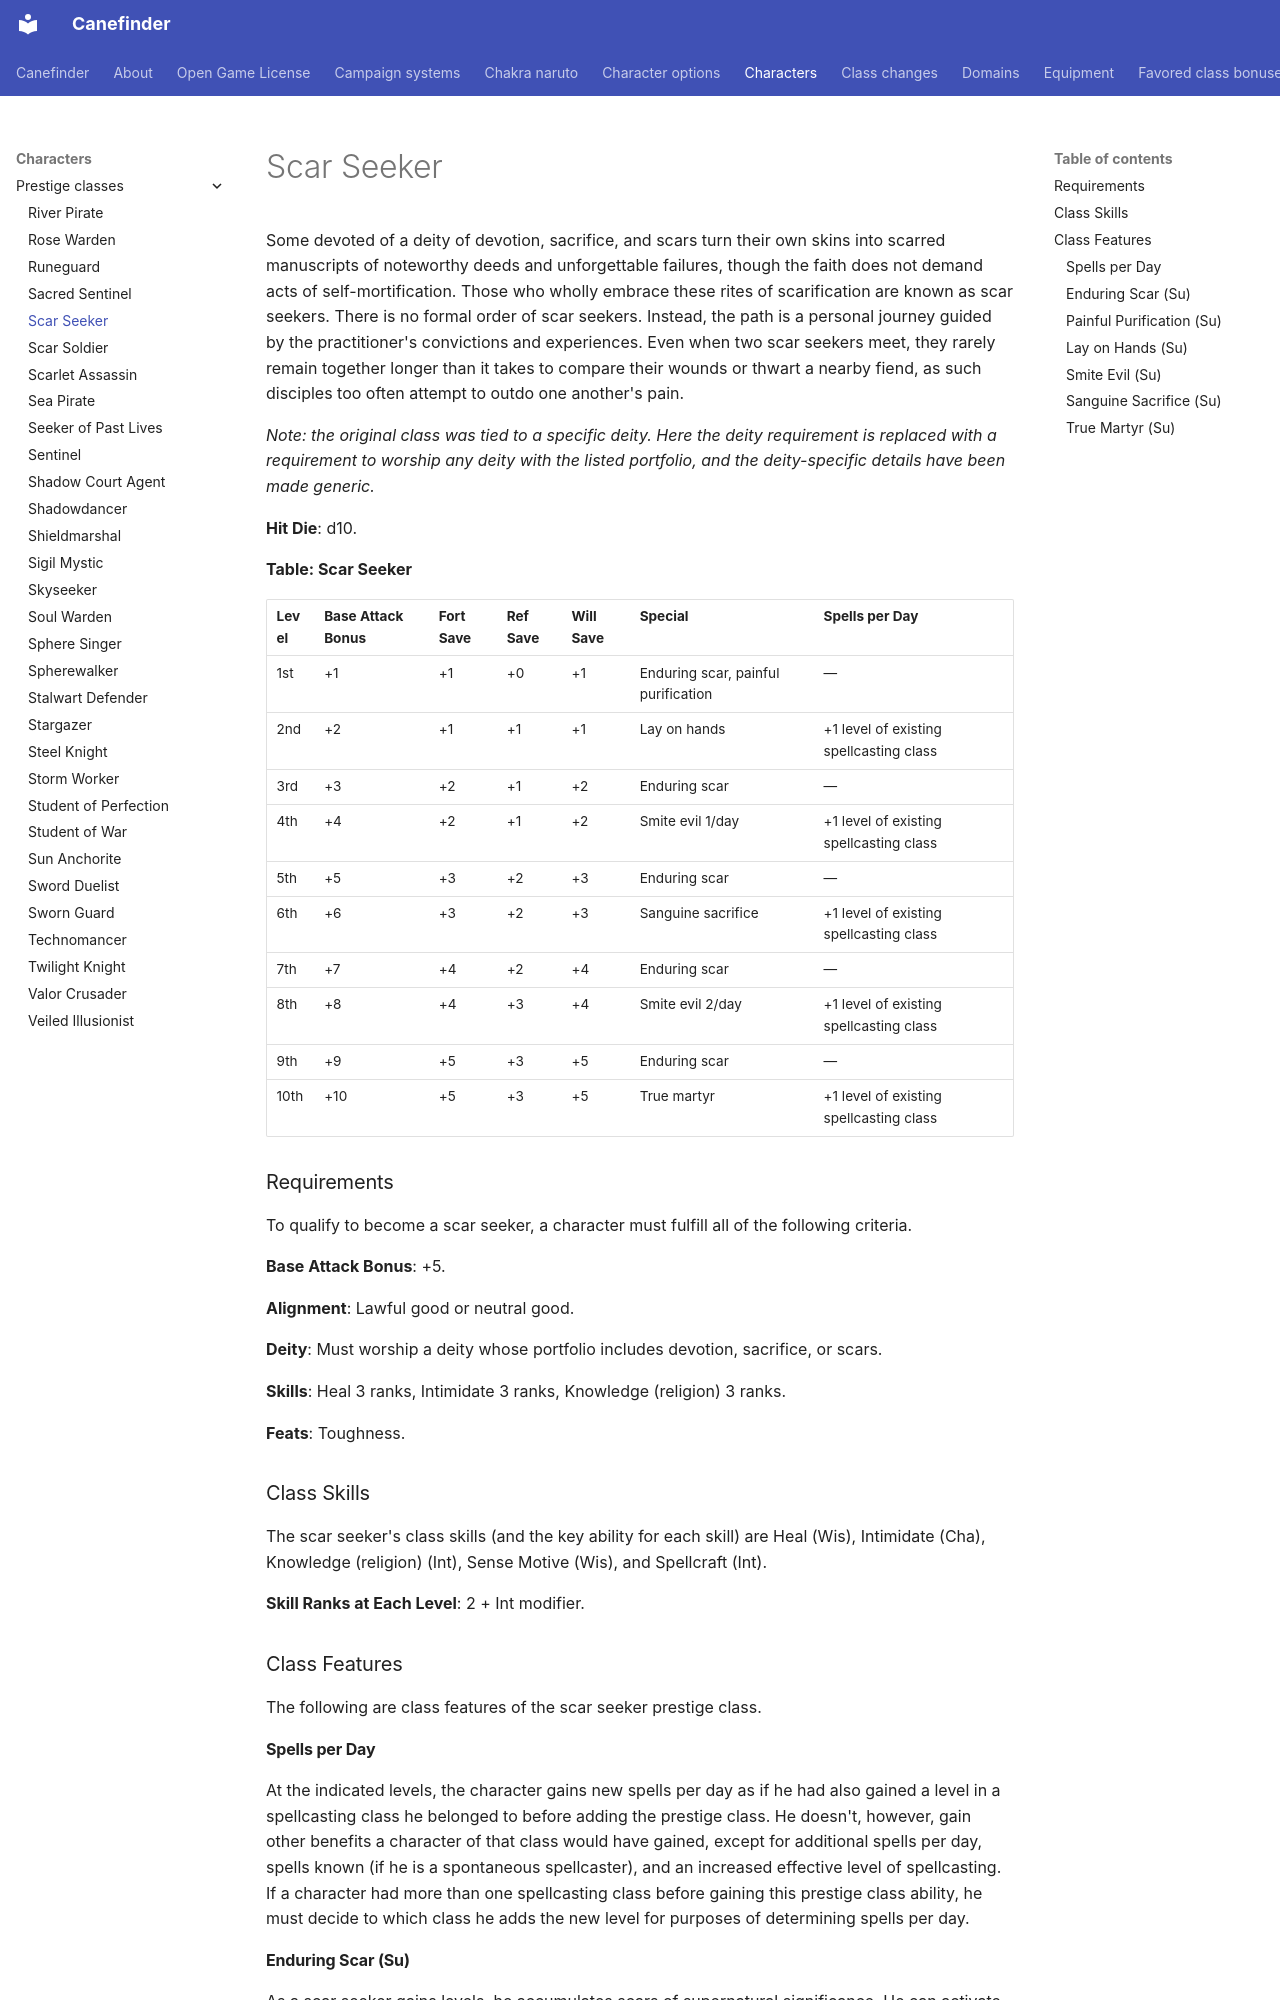

repository: canefinderhouserules/Canefinderhouserules · page: characters/prestige-classes/scar-seeker/index.html · generator: mkdocs

# Scar Seeker

Some devoted of a deity of devotion, sacrifice, and scars turn their own skins into scarred manuscripts of noteworthy deeds and unforgettable failures, though the faith does not demand acts of self-mortification. Those who wholly embrace these rites of scarification are known as scar seekers. There is no formal order of scar seekers. Instead, the path is a personal journey guided by the practitioner's convictions and experiences. Even when two scar seekers meet, they rarely remain together longer than it takes to compare their wounds or thwart a nearby fiend, as such disciples too often attempt to outdo one another's pain.

*Note: the original class was tied to a specific deity. Here the deity requirement is replaced with a requirement to worship any deity with the listed portfolio, and the deity-specific details have been made generic.*

**Hit Die**: d10.

**Table: Scar Seeker**

| Level | Base Attack Bonus | Fort Save | Ref Save | Will Save | Special | Spells per Day |
|---|---|---|---|---|---|---|
| 1st | +1 | +1 | +0 | +1 | Enduring scar, painful purification | — |
| 2nd | +2 | +1 | +1 | +1 | Lay on hands | +1 level of existing spellcasting class |
| 3rd | +3 | +2 | +1 | +2 | Enduring scar | — |
| 4th | +4 | +2 | +1 | +2 | Smite evil 1/day | +1 level of existing spellcasting class |
| 5th | +5 | +3 | +2 | +3 | Enduring scar | — |
| 6th | +6 | +3 | +2 | +3 | Sanguine sacrifice | +1 level of existing spellcasting class |
| 7th | +7 | +4 | +2 | +4 | Enduring scar | — |
| 8th | +8 | +4 | +3 | +4 | Smite evil 2/day | +1 level of existing spellcasting class |
| 9th | +9 | +5 | +3 | +5 | Enduring scar | — |
| 10th | +10 | +5 | +3 | +5 | True martyr | +1 level of existing spellcasting class |

### Requirements

To qualify to become a scar seeker, a character must fulfill all of the following criteria.

**Base Attack Bonus**: +5.

**Alignment**: Lawful good or neutral good.

**Deity**: Must worship a deity whose portfolio includes devotion, sacrifice, or scars.

**Skills**: Heal 3 ranks, Intimidate 3 ranks, Knowledge (religion) 3 ranks.

**Feats**: Toughness.

### Class Skills

The scar seeker's class skills (and the key ability for each skill) are Heal (Wis), Intimidate (Cha), Knowledge (religion) (Int), Sense Motive (Wis), and Spellcraft (Int).

**Skill Ranks at Each Level**: 2 + Int modifier.

### Class Features

The following are class features of the scar seeker prestige class.

#### Spells per Day

At the indicated levels, the character gains new spells per day as if he had also gained a level in a spellcasting class he belonged to before adding the prestige class. He doesn't, however, gain other benefits a character of that class would have gained, except for additional spells per day, spells known (if he is a spontaneous spellcaster), and an increased effective level of spellcasting. If a character had more than one spellcasting class before gaining this prestige class ability, he must decide to which class he adds the new level for purposes of determining spells per day.
